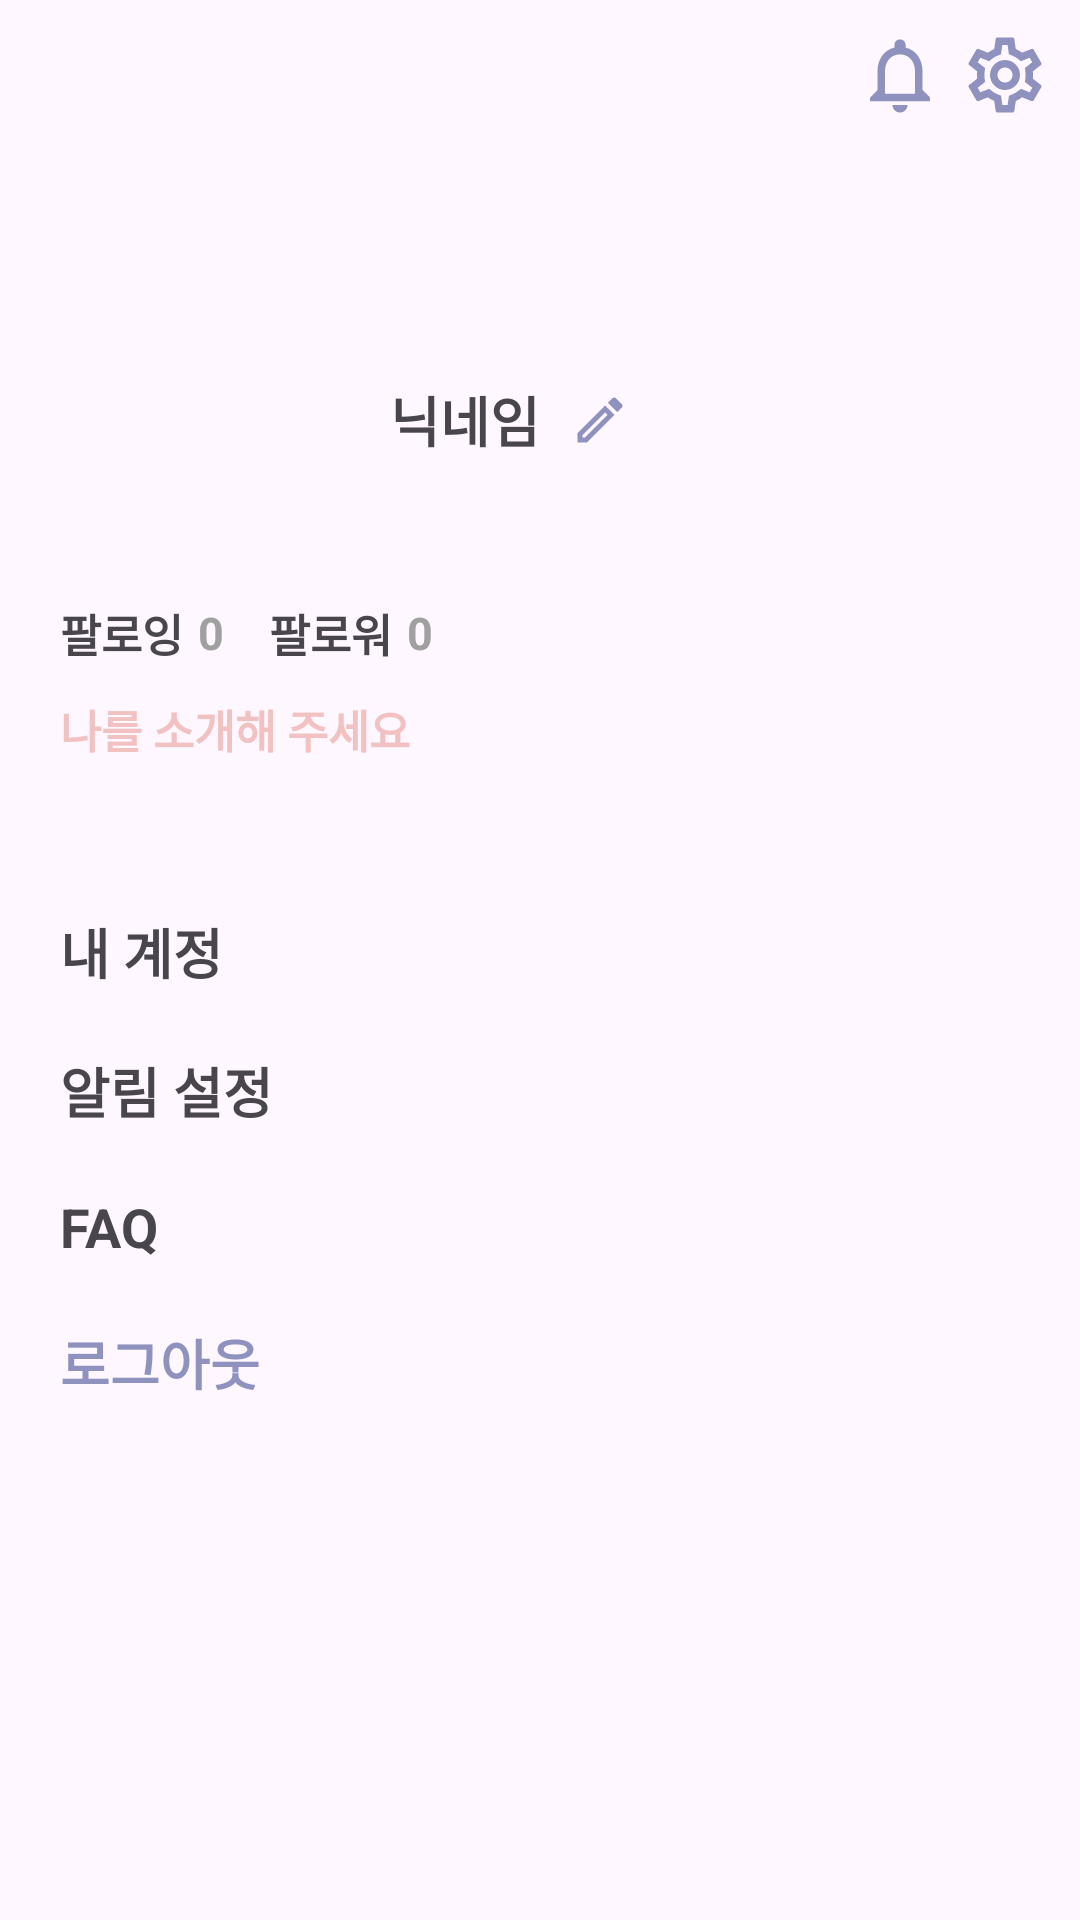

This screen was rendered from an Android layout file. Write that file and the resources it references.
<!-- AndroidManifest.xml: application theme Theme.Formap -->
<!-- res/layout/my_page.xml -->
<?xml version="1.0" encoding="utf-8"?>
<LinearLayout xmlns:android="http://schemas.android.com/apk/res/android"
    xmlns:app="http://schemas.android.com/apk/res-auto"
    xmlns:tools="http://schemas.android.com/tools"
    android:layout_width="match_parent"
    android:layout_height="match_parent"
    tools:context=".MyPage"
    android:orientation="vertical">

    <LinearLayout
        android:layout_width="match_parent"
        android:layout_height="wrap_content"
        android:layout_marginTop="10dp"
        android:orientation="horizontal">

        <View
            android:layout_width="0dp"
            android:layout_height="0dp"
            android:layout_weight="1" />

        <ImageView
            android:id="@+id/myBell"
            android:layout_width="30dp"
            android:layout_height="30dp"
            android:layout_marginRight="5dp"
            android:layout_gravity="right"
            android:src="@drawable/bell"/>

        <ImageView
            android:id="@+id/mySet"
            android:layout_width="30dp"
            android:layout_height="30dp"
            android:layout_marginRight="10dp"
            android:layout_gravity="right"
            android:src="@drawable/settings"/>

    </LinearLayout>

    <LinearLayout
        android:layout_width="match_parent"
        android:layout_height="wrap_content"
        android:orientation="horizontal"
        android:layout_marginTop="50dp">

        <ImageView
            android:layout_width="100dp"
            android:layout_height="100dp"
            android:layout_marginLeft="20dp"
            android:src="@drawable/profile"/>

        <TextView
            android:layout_width="wrap_content"
            android:layout_height="wrap_content"
            android:layout_marginLeft="10dp"
            android:text="닉네임"
            android:textSize="18dp"
            android:textStyle="bold"
            android:layout_gravity="center"/>

        <ImageView
            android:id="@+id/myModify"
            android:layout_width="20dp"
            android:layout_height="20dp"
            android:layout_marginLeft="10dp"
            android:layout_gravity="center"
            android:src="@drawable/writing"/>

    </LinearLayout>

    <LinearLayout
        android:layout_width="match_parent"
        android:layout_height="wrap_content"
        android:layout_marginTop="10dp"
        android:orientation="horizontal">

        <TextView
            android:id="@+id/myFollowing"
            android:layout_width="wrap_content"
            android:layout_height="wrap_content"
            android:layout_marginLeft="20dp"
            android:text="팔로잉"
            android:textSize="15dp"
            android:textStyle="bold"
            android:layout_gravity="center"/>

        <TextView
            android:id="@+id/myFollowingNum"
            android:layout_width="wrap_content"
            android:layout_height="wrap_content"
            android:layout_marginLeft="5dp"
            android:text="0"
            android:textSize="15dp"
            android:textStyle="bold"
            android:textColor="@color/grey"
            android:layout_gravity="center"/>

        <TextView
            android:id="@+id/myFollower"
            android:layout_width="wrap_content"
            android:layout_height="wrap_content"
            android:layout_marginLeft="15dp"
            android:text="팔로워"
            android:textSize="15dp"
            android:textStyle="bold"
            android:layout_gravity="center"/>

        <TextView
            android:id="@+id/myFollowerNum"
            android:layout_width="wrap_content"
            android:layout_height="wrap_content"
            android:layout_marginLeft="5dp"
            android:text="0"
            android:textSize="15dp"
            android:textStyle="bold"
            android:textColor="@color/grey"
            android:layout_gravity="center"/>

    </LinearLayout>

    <TextView
        android:layout_width="wrap_content"
        android:layout_height="wrap_content"
        android:layout_marginLeft="20dp"
        android:layout_marginTop="10dp"
        android:text="나를 소개해 주세요"
        android:textSize="15dp"
        android:textStyle="bold"
        android:textColor="@color/c5"/>

    <TextView
        android:id="@+id/myAccount"
        android:layout_width="wrap_content"
        android:layout_height="wrap_content"
        android:layout_marginLeft="20dp"
        android:layout_marginTop="50dp"
        android:text="내 계정"
        android:textSize="18dp"
        android:textStyle="bold" />

    <TextView
        android:id="@+id/myBellSet"
        android:layout_width="wrap_content"
        android:layout_height="wrap_content"
        android:layout_marginLeft="20dp"
        android:layout_marginTop="20dp"
        android:text="알림 설정"
        android:textSize="18dp"
        android:textStyle="bold" />

    <TextView
        android:id="@+id/myFqa"
        android:layout_width="wrap_content"
        android:layout_height="wrap_content"
        android:layout_marginLeft="20dp"
        android:layout_marginTop="20dp"
        android:text="FAQ"
        android:textSize="18dp"
        android:textStyle="bold" />

    <TextView
        android:id="@+id/myLogout"
        android:layout_width="wrap_content"
        android:layout_height="wrap_content"
        android:layout_marginLeft="20dp"
        android:layout_marginTop="20dp"
        android:text="로그아웃"
        android:textSize="18dp"
        android:textStyle="bold"
        android:textColor="@color/c1"/>

    </LinearLayout>
<!-- resources referenced by this layout -->
<resources>
  <color name="c1">#8f92bf</color>
  <color name="c5">#F2C2C2</color>
  <color name="grey">#a0a0a0</color>
  <!-- drawable bell (drawable) -->
  <vector android:height="30dp" android:tint="@color/c1"
      android:viewportHeight="24" android:viewportWidth="24"
      android:width="30dp" xmlns:android="http://schemas.android.com/apk/res/android">
      <path android:fillColor="@android:color/white" android:pathData="M12,22c1.1,0 2,-0.9 2,-2h-4c0,1.1 0.9,2 2,2zM18,16v-5c0,-3.07 -1.63,-5.64 -4.5,-6.32L13.5,4c0,-0.83 -0.67,-1.5 -1.5,-1.5s-1.5,0.67 -1.5,1.5v0.68C7.64,5.36 6,7.92 6,11v5l-2,2v1h16v-1l-2,-2zM16,17L8,17v-6c0,-2.48 1.51,-4.5 4,-4.5s4,2.02 4,4.5v6z"/>
  </vector>
  <!-- drawable settings: vector/xml drawable (drawable, 2027 chars, omitted) -->
  <!-- drawable writing (drawable) -->
  <vector android:height="20dp" android:tint="@color/c1"
      android:viewportHeight="24" android:viewportWidth="24"
      android:width="20dp" xmlns:android="http://schemas.android.com/apk/res/android">
      <path android:fillColor="@android:color/white" android:pathData="M14.06,9.02l0.92,0.92L5.92,19L5,19v-0.92l9.06,-9.06M17.66,3c-0.25,0 -0.51,0.1 -0.7,0.29l-1.83,1.83 3.75,3.75 1.83,-1.83c0.39,-0.39 0.39,-1.02 0,-1.41l-2.34,-2.34c-0.2,-0.2 -0.45,-0.29 -0.71,-0.29zM14.06,6.19L3,17.25L3,21h3.75L17.81,9.94l-3.75,-3.75z"/>
  </vector>
  <style name="Theme.Formap" parent="Base.Theme.Formap" />
  <style name="Base.Theme.Formap" parent="Theme.Material3.DayNight.NoActionBar">
          
          
      </style>
</resources>
